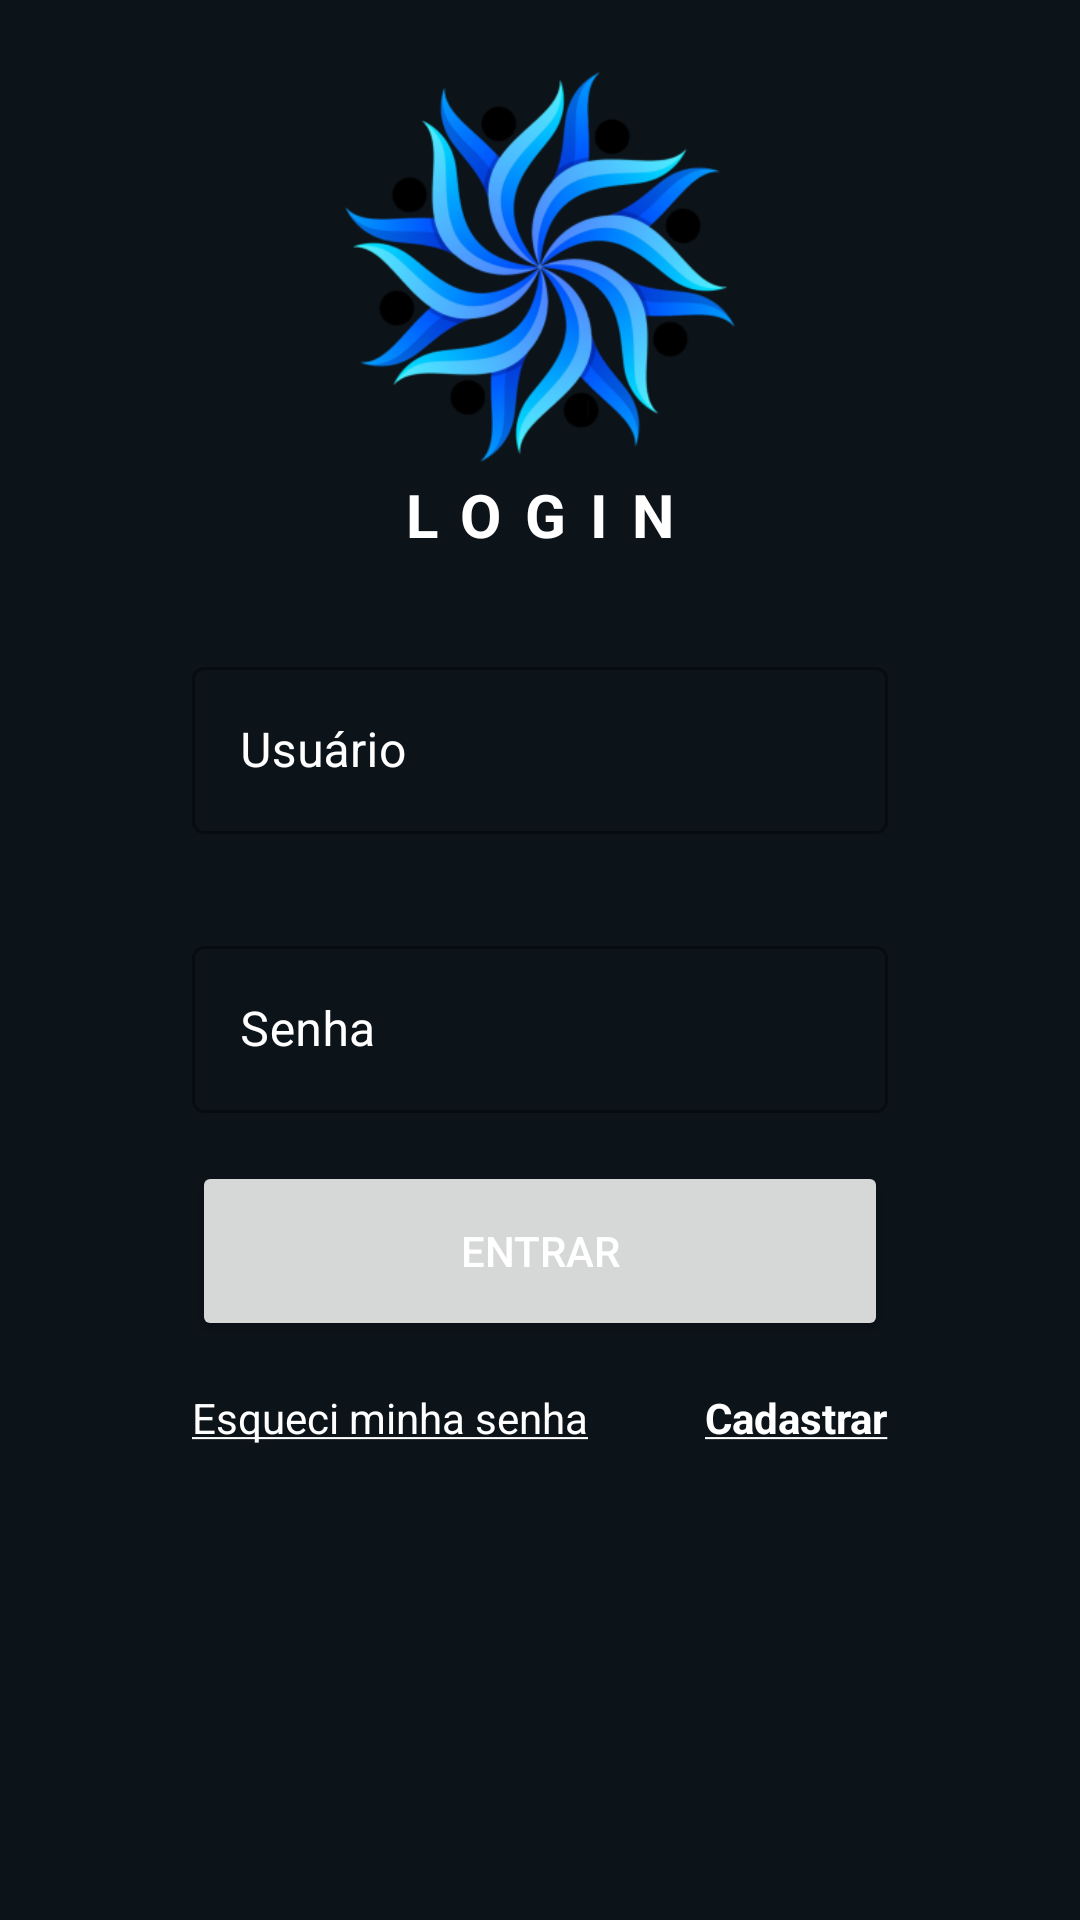

Here is an Android app screen rendered from its layout file. Give the layout XML and the strings, colors and styles it references.
<!-- AndroidManifest.xml: application theme Theme.Pi -->
<!-- res/layout/fragmet_login.xml -->
<?xml version="1.0" encoding="utf-8"?>
<androidx.constraintlayout.widget.ConstraintLayout xmlns:android="http://schemas.android.com/apk/res/android"
    xmlns:app="http://schemas.android.com/apk/res-auto"
    android:layout_width="match_parent"
    android:layout_height="match_parent"
    android:background="@color/blue_black">

    <ImageView
        android:id="@+id/logo_text_view"
        android:layout_width="150dp"
        android:layout_height="150dp"
        android:layout_marginTop="20dp"
        android:src="@mipmap/ic_logo_foreground"
        app:layout_constraintBottom_toTopOf="@+id/constraintLayout"
        app:layout_constraintEnd_toEndOf="parent"
        app:layout_constraintStart_toStartOf="parent"
        app:layout_constraintTop_toTopOf="parent" />

    <androidx.constraintlayout.widget.ConstraintLayout
        android:id="@+id/constraintLayout"
        android:layout_width="match_parent"
        android:layout_height="wrap_content"
        app:layout_constraintBottom_toBottomOf="parent"
        app:layout_constraintEnd_toEndOf="parent"
        app:layout_constraintStart_toStartOf="parent"
        app:layout_constraintTop_toTopOf="parent">

        <TextView
            android:id="@+id/login_text_view"
            android:layout_width="wrap_content"
            android:layout_height="wrap_content"
            android:layout_marginTop="32dp"
            android:text="LOGIN"
            android:textSize="20sp"
            android:letterSpacing="0.4"
            android:textStyle="bold"
            android:textColor="@color/white"
            app:layout_constraintEnd_toEndOf="parent"
            app:layout_constraintStart_toStartOf="parent"
            app:layout_constraintTop_toBottomOf="@id/logo_text_view" />

        <com.google.android.material.textfield.TextInputLayout
            android:id="@+id/username_edit_text"
            style="@style/Widget.MaterialComponents.TextInputLayout.OutlinedBox"
            android:layout_width="match_parent"
            android:layout_height="wrap_content"
            android:layout_marginHorizontal="64dp"
            android:layout_marginVertical="32dp"
            android:textColorHint="@color/white"
            android:hint="Usuário"
            app:layout_constraintEnd_toEndOf="parent"
            app:layout_constraintStart_toStartOf="parent"
            app:layout_constraintTop_toBottomOf="@id/login_text_view">

            <com.google.android.material.textfield.TextInputEditText
                android:layout_width="match_parent"
                android:layout_height="wrap_content" />

        </com.google.android.material.textfield.TextInputLayout>

        <com.google.android.material.textfield.TextInputLayout
            android:id="@+id/password_edit_text"
            style="@style/Widget.MaterialComponents.TextInputLayout.OutlinedBox"
            android:layout_width="0dp"
            android:layout_height="wrap_content"
            android:layout_marginHorizontal="64dp"
            android:layout_marginVertical="32dp"
            android:textColorHint="@color/white"
            android:hint="Senha"
            app:layout_constraintEnd_toEndOf="parent"
            app:layout_constraintStart_toStartOf="parent"
            app:layout_constraintTop_toBottomOf="@id/username_edit_text">

            <com.google.android.material.textfield.TextInputEditText
                android:layout_width="match_parent"
                android:layout_height="wrap_content"
                android:inputType="textPassword"/>

        </com.google.android.material.textfield.TextInputLayout>

        <TextView
            android:id="@+id/TvEsqueci_senha"
            android:layout_width="wrap_content"
            android:layout_height="wrap_content"
            android:layout_marginTop="16dp"
            android:text="@string/esqueci_senha"
            android:textColor="@color/white"
            app:layout_constraintStart_toStartOf="@+id/login_button"
            app:layout_constraintTop_toBottomOf="@id/login_button" />

        <Button
            android:id="@+id/login_button"
            android:layout_width="0dp"
            android:layout_height="60dp"
            android:layout_marginVertical="16dp"
            android:text="Entrar"
            android:textColor="@color/white"
            app:layout_constraintEnd_toEndOf="@id/password_edit_text"
            app:layout_constraintStart_toStartOf="@+id/password_edit_text"
            app:layout_constraintTop_toBottomOf="@+id/password_edit_text" />

        <TextView
            android:id="@+id/tvCadastrar"
            android:layout_width="wrap_content"
            android:layout_height="wrap_content"
            android:layout_marginTop="16dp"
            android:text="@string/cadastrar"
            android:textColor="@color/white"
            android:textStyle="bold"
            app:layout_constraintBottom_toBottomOf="parent"
            app:layout_constraintEnd_toEndOf="@+id/login_button"
            app:layout_constraintTop_toBottomOf="@+id/login_button" />
    </androidx.constraintlayout.widget.ConstraintLayout>


</androidx.constraintlayout.widget.ConstraintLayout>
<!-- resources referenced by this layout -->
<resources>
  <color name="blue_black">#0c1319</color>
  <color name="white">#FFFFFF</color>
  <!-- mipmap ic_logo_foreground: webp bitmap (mipmap-hdpi, 18152 bytes) -->
  <string name="cadastrar"><b><u>Cadastrar</u></b></string>
  <string name="esqueci_senha"><u>Esqueci minha senha</u></string>
  <style name="Theme.Pi" parent="Theme.MaterialComponents.DayNight.NoActionBar">
          
          <item name="colorPrimary">@color/light_blue</item>
          <item name="colorPrimaryVariant">@color/light_blue</item>
          <item name="colorOnPrimary">@color/light_blue</item>
          
          <item name="colorSecondary">@color/teal_200</item>
          <item name="colorSecondaryVariant">@color/teal_700</item>
          <item name="colorOnSecondary">@color/black</item>
          
          <item name="android:statusBarColor">?attr/colorPrimaryVariant</item>
          
      </style>
  <color name="light_blue">#88cbf3</color>
  <color name="teal_200">#FF03DAC5</color>
  <color name="teal_700">#FF018786</color>
  <color name="black">#000000</color>
</resources>
